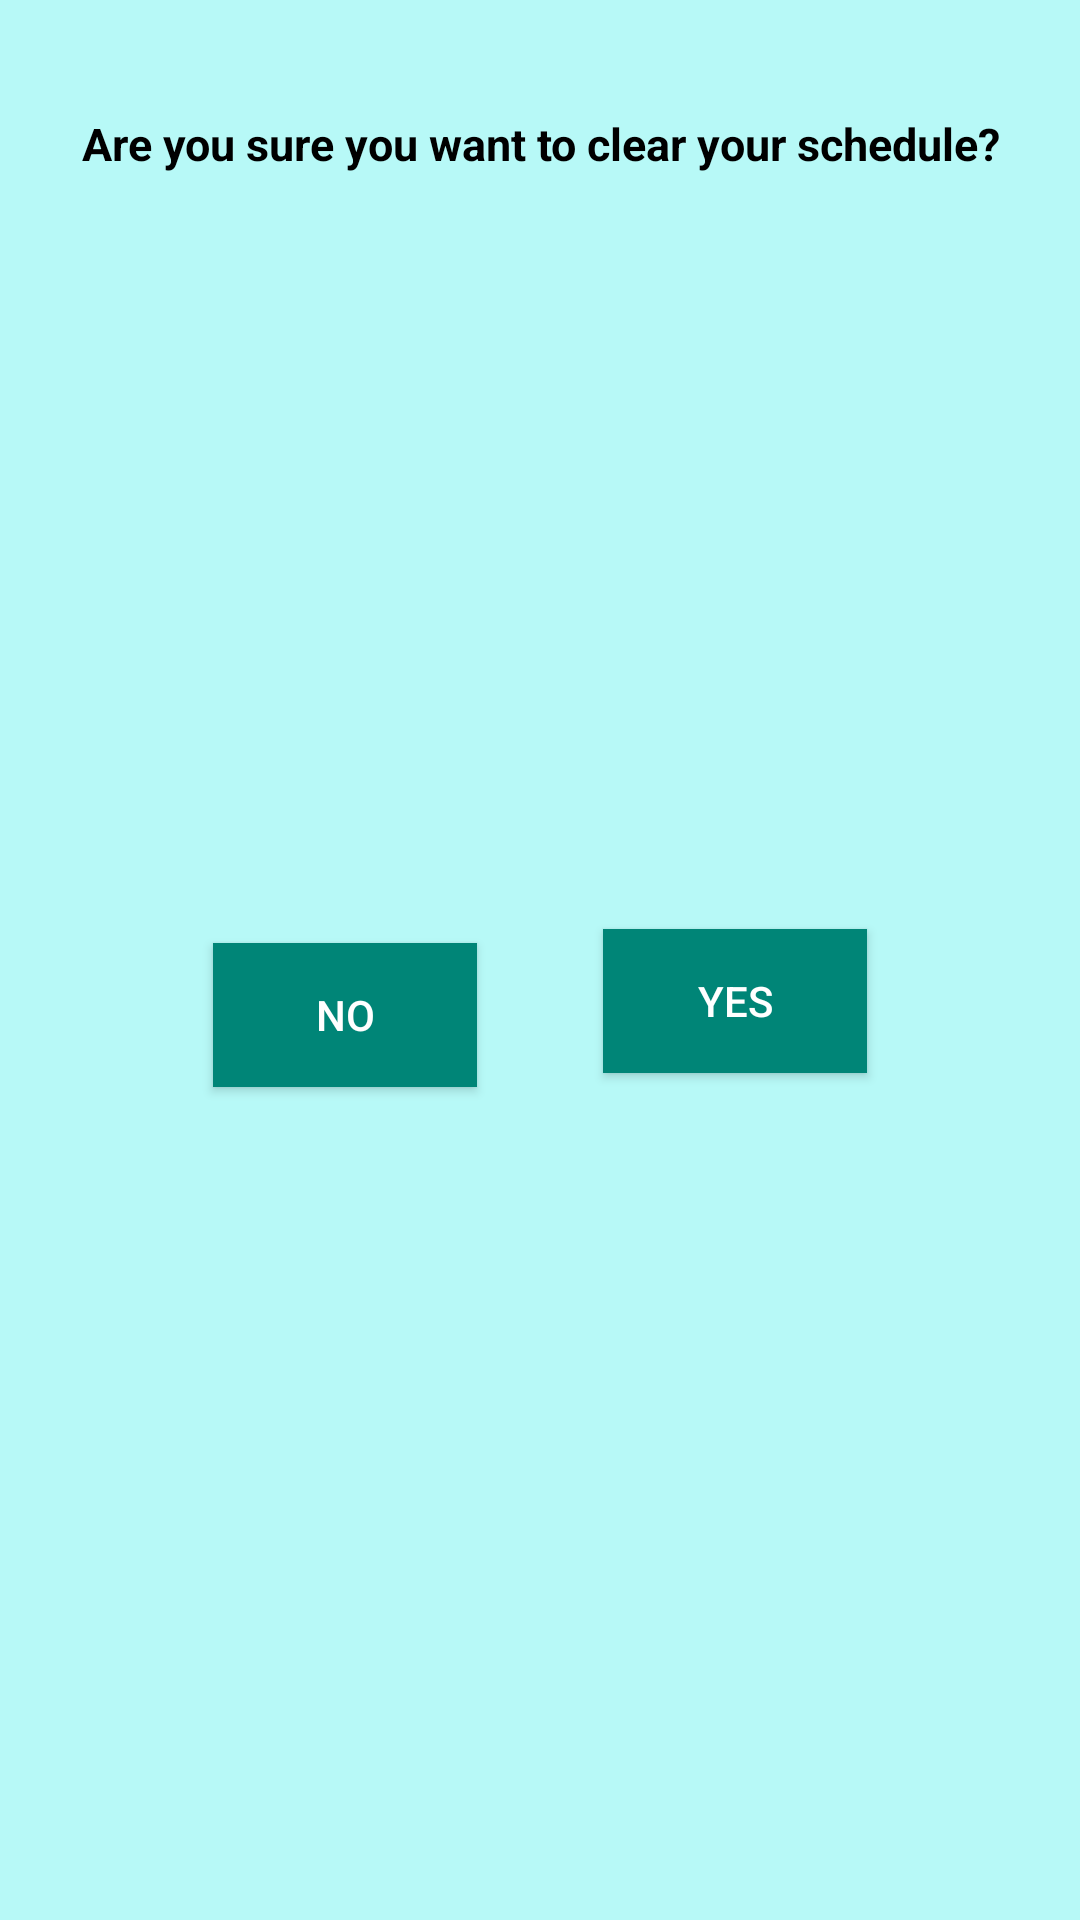

Write the Android layout XML for this screen, with the resource values it uses.
<!-- AndroidManifest.xml: application theme AppTheme -->
<!-- res/layout/clear_popup.xml -->
<?xml version="1.0" encoding="utf-8"?>
<android.support.constraint.ConstraintLayout xmlns:android="http://schemas.android.com/apk/res/android"
    xmlns:app="http://schemas.android.com/apk/res-auto"
    xmlns:tools="http://schemas.android.com/tools"
    android:layout_width="350dp"
    android:layout_height="200dp"
    android:layout_gravity="center"
    android:background="#B7F9F7"
    android:orientation="vertical"
    android:padding="5dp">

    <TextView
        android:id="@+id/textView"
        android:layout_width="317dp"
        android:layout_height="30dp"
        android:layout_gravity="end"
        android:layout_marginStart="8dp"
        android:layout_marginLeft="8dp"
        android:layout_marginTop="28dp"
        android:layout_marginEnd="8dp"
        android:layout_marginRight="8dp"
        android:gravity="center"
        android:text="Are you sure you want to clear your schedule?"
        android:textColor="@android:color/black"
        android:textSize="15dp"
        android:textStyle="bold"
        app:layout_constraintEnd_toEndOf="parent"
        app:layout_constraintStart_toStartOf="parent"
        app:layout_constraintTop_toTopOf="parent" />

    <LinearLayout
        android:layout_width="match_parent"
        android:layout_height="wrap_content"
        android:orientation="vertical">

    </LinearLayout>

    <Button
        android:id="@+id/no_btn"
        android:layout_width="wrap_content"
        android:layout_height="wrap_content"
        android:layout_marginStart="24dp"
        android:layout_marginLeft="24dp"
        android:layout_marginTop="8dp"
        android:layout_marginBottom="8dp"
        android:background="@color/colorPrimary"
        android:text="No"
        android:textColor="@android:color/white"
        app:layout_constraintBottom_toBottomOf="parent"
        app:layout_constraintEnd_toStartOf="@+id/yes_btn"
        app:layout_constraintStart_toStartOf="parent"
        app:layout_constraintTop_toBottomOf="@+id/textView"
        app:layout_constraintVertical_bias="0.479" />

    <Button
        android:id="@+id/yes_btn"
        android:layout_width="wrap_content"
        android:layout_height="wrap_content"
        android:layout_marginTop="8dp"
        android:layout_marginEnd="24dp"
        android:layout_marginRight="24dp"
        android:layout_marginBottom="8dp"
        android:background="@color/colorPrimary"
        android:text="Yes"
        android:textColor="@android:color/white"
        app:layout_constraintBottom_toBottomOf="parent"
        app:layout_constraintEnd_toEndOf="parent"
        app:layout_constraintStart_toEndOf="@+id/no_btn"
        app:layout_constraintTop_toBottomOf="@+id/textView"
        app:layout_constraintVertical_bias="0.47000003" />

</android.support.constraint.ConstraintLayout>
<!-- resources referenced by this layout -->
<resources>
  <color name="colorPrimary">#008577</color>
  <style name="AppTheme" parent="Theme.AppCompat.Light.DarkActionBar">
          
          <item name="colorPrimary">@color/colorPrimary</item>
          <item name="colorPrimaryDark">@color/colorPrimaryDark</item>
          <item name="colorAccent">@color/colorAccent</item>
          <item name="android:spinnerItemStyle">@style/mySpinnerItemSelectedStyle</item>
      </style>
  <color name="colorPrimaryDark">#00574B</color>
  <color name="colorAccent">#0000ee</color>
  <style name="mySpinnerItemSelectedStyle" parent="@android:style/Widget.Holo.TextView.SpinnerItem">
          <item name="android:textSize">18sp</item>
          <item name="android:textStyle">bold</item>
      </style>
</resources>
